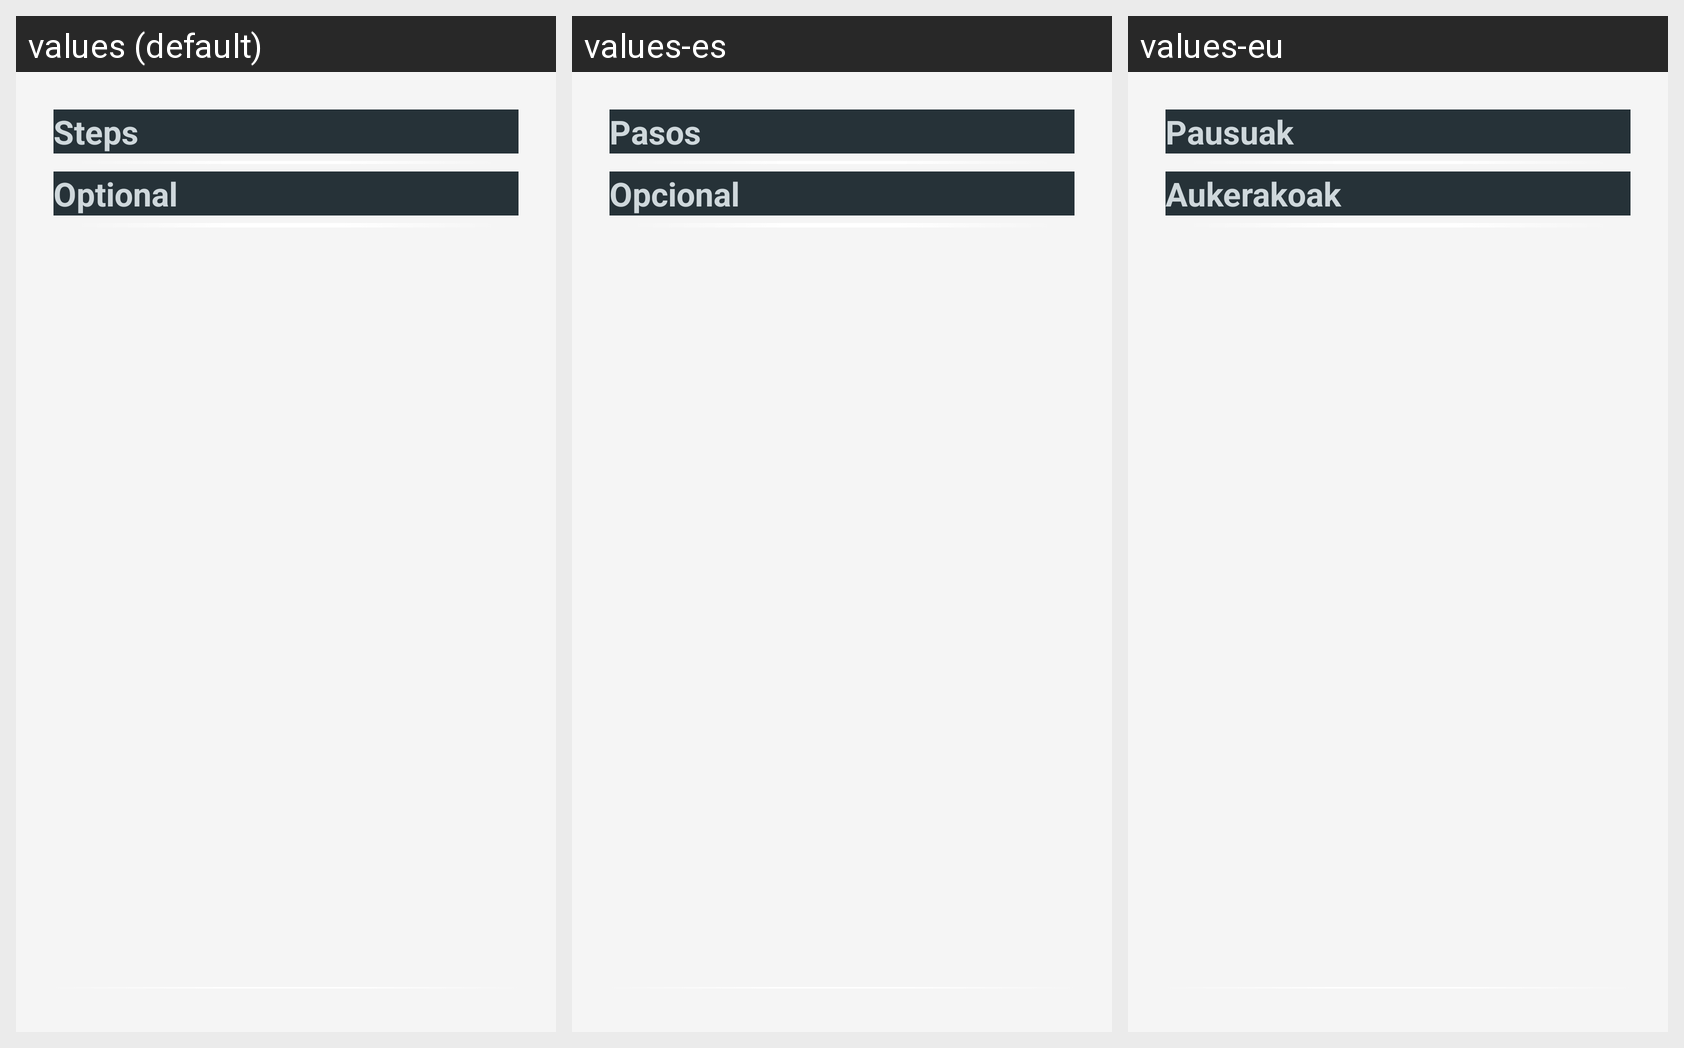

Locale-by-locale string values for the Android screen shown in this grid:
Android screen res/layout/main.xml rendered under 3 locales, left to right: values (default), values-es, values-eu. Device: Nexus 5 (rendered at 1080×1920; each locale shown at half size, 540×960, under a caption strip naming it); theme AppBaseTheme.
Strings drawn on this screen, with the default value and each locale's value (text and hints the layout hard-codes, and strings that could not be matched under every locale, appear in the picture but are not listed):

steps
  values: Steps
  values-es: Pasos
  values-eu: Pausuak

steps_optional
  values: Optional
  values-es: Opcional
  values-eu: Aukerakoak
